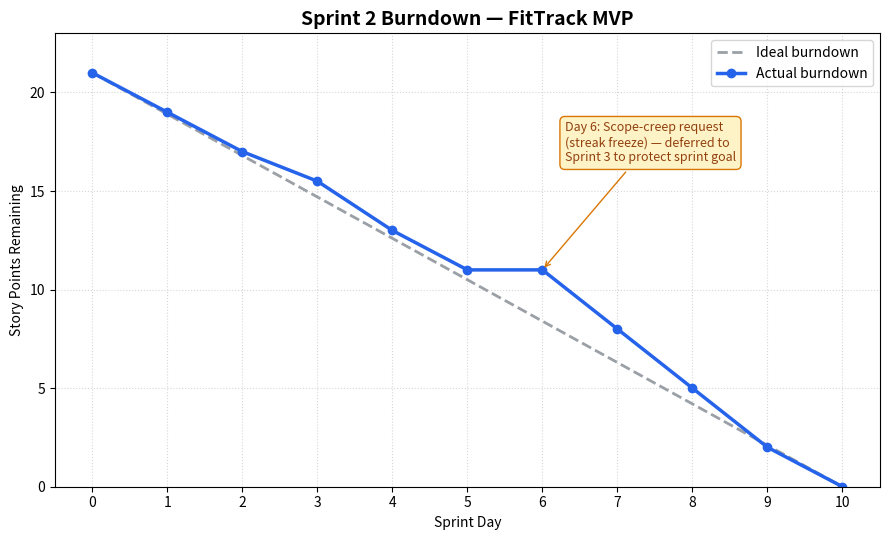

Python code for this plot:
"""
Generates the Sprint 2 burndown chart for the FitTrack case study.

This is the actual script used to produce 06-sprint-burndown-chart.png —
included in the repo so the chart's data and annotations are transparent
and reproducible, not just a static image.

Usage:
    pip install matplotlib
    python generate_burndown_chart.py
"""
import matplotlib
matplotlib.use("Agg")
import matplotlib.pyplot as plt

# Sprint 2 was a 10-working-day sprint committed at 21 story points.
days = list(range(0, 11))
ideal = [21 - (21 / 10) * d for d in days]

# Actual burndown: the team held pace even through the Day 6 scope-change
# request (see 03-sprint-planning/sprint-02-plan.md) because it was deferred
# rather than absorbed mid-sprint.
actual = [21, 19, 17, 15.5, 13, 11, 11, 8, 5, 2, 0]


def build_chart(output_path: str = "06-sprint-burndown-chart.png") -> None:
    fig, ax = plt.subplots(figsize=(9, 5.5))

    ax.plot(days, ideal, linestyle="--", color="#9aa0a6",
            label="Ideal burndown", linewidth=2)
    ax.plot(days, actual, marker="o", color="#2563eb",
            label="Actual burndown", linewidth=2.5)

    ax.annotate(
        "Day 6: Scope-creep request\n(streak freeze) — deferred to\n"
        "Sprint 3 to protect sprint goal",
        xy=(6, 11), xytext=(6.3, 16.5),
        arrowprops=dict(arrowstyle="->", color="#d97706"),
        fontsize=9, color="#92400e",
        bbox=dict(boxstyle="round,pad=0.4", fc="#fef3c7", ec="#d97706"),
    )

    ax.set_title("Sprint 2 Burndown — FitTrack MVP", fontsize=14, fontweight="bold")
    ax.set_xlabel("Sprint Day")
    ax.set_ylabel("Story Points Remaining")
    ax.set_xticks(days)
    ax.set_ylim(0, 23)
    ax.grid(True, linestyle=":", alpha=0.5)
    ax.legend(loc="upper right")

    fig.tight_layout()
    fig.savefig(output_path, dpi=150)
    print(f"Saved {output_path}")


if __name__ == "__main__":
    build_chart()
